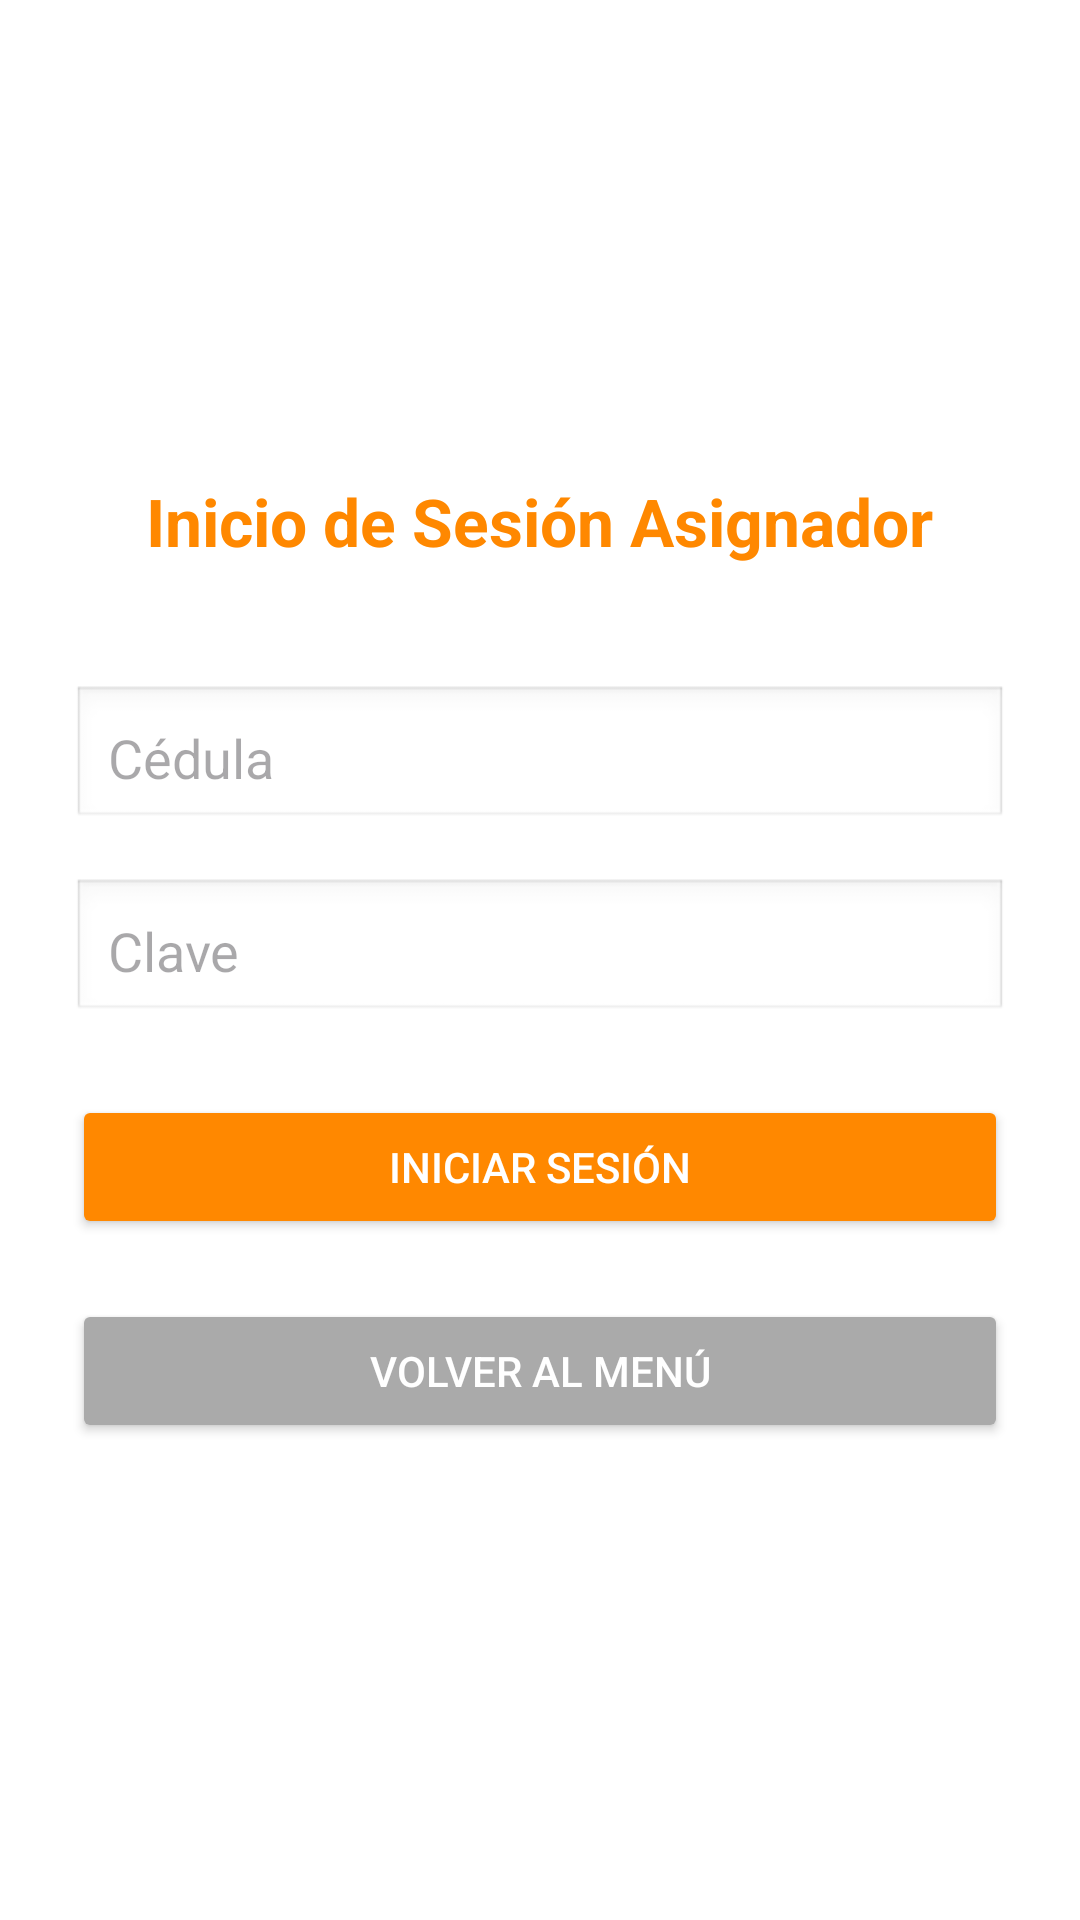

Produce the Android XML layout that renders to this screen, including the resource entries it uses.
<!-- AndroidManifest.xml: application theme Theme.Encomineda20 -->
<!-- res/layout/activity_login_asignador.xml -->
<?xml version="1.0" encoding="utf-8"?>
<LinearLayout xmlns:android="http://schemas.android.com/apk/res/android"
    android:layout_width="match_parent"
    android:layout_height="match_parent"
    android:orientation="vertical"
    android:padding="24dp"
    android:gravity="center"
    android:background="@android:color/white">

    
    <TextView
        android:id="@+id/tvTituloLoginAsignador"
        android:layout_width="wrap_content"
        android:layout_height="wrap_content"
        android:text="Inicio de Sesión Asignador"
        android:textSize="22sp"
        android:textStyle="bold"
        android:textColor="@android:color/holo_orange_dark"
        android:layout_marginBottom="40dp" />

    
    <EditText
        android:id="@+id/etCedulaAsignador"
        android:layout_width="match_parent"
        android:layout_height="wrap_content"
        android:hint="Cédula"
        android:inputType="number"
        android:layout_marginBottom="16dp"
        android:padding="12dp"
        android:background="@android:drawable/edit_text" />

    
    <EditText
        android:id="@+id/etClave"
        android:layout_width="match_parent"
        android:layout_height="wrap_content"
        android:hint="Clave"
        android:inputType="textPassword"
        android:layout_marginBottom="24dp"
        android:padding="12dp"
        android:background="@android:drawable/edit_text" />

    
    <Button
        android:id="@+id/btnLogin"
        android:layout_width="match_parent"
        android:layout_height="wrap_content"
        android:text="Iniciar Sesión"
        android:backgroundTint="@android:color/holo_orange_dark"
        android:textColor="@android:color/white"
        android:layout_marginBottom="20dp"
        android:padding="12dp" />

    
    <Button
        android:id="@+id/btnVolver"
        android:layout_width="match_parent"
        android:layout_height="wrap_content"
        android:text="Volver al Menú"
        android:backgroundTint="@android:color/darker_gray"
        android:textColor="@android:color/white"
        android:padding="12dp" />
</LinearLayout>
<!-- resources referenced by this layout -->
<resources>
  <style name="Theme.Encomineda20" parent="Base.Theme.Encomineda20" />
  <style name="Base.Theme.Encomineda20" parent="Theme.Material3.DayNight.NoActionBar">
          
          
      </style>
</resources>
